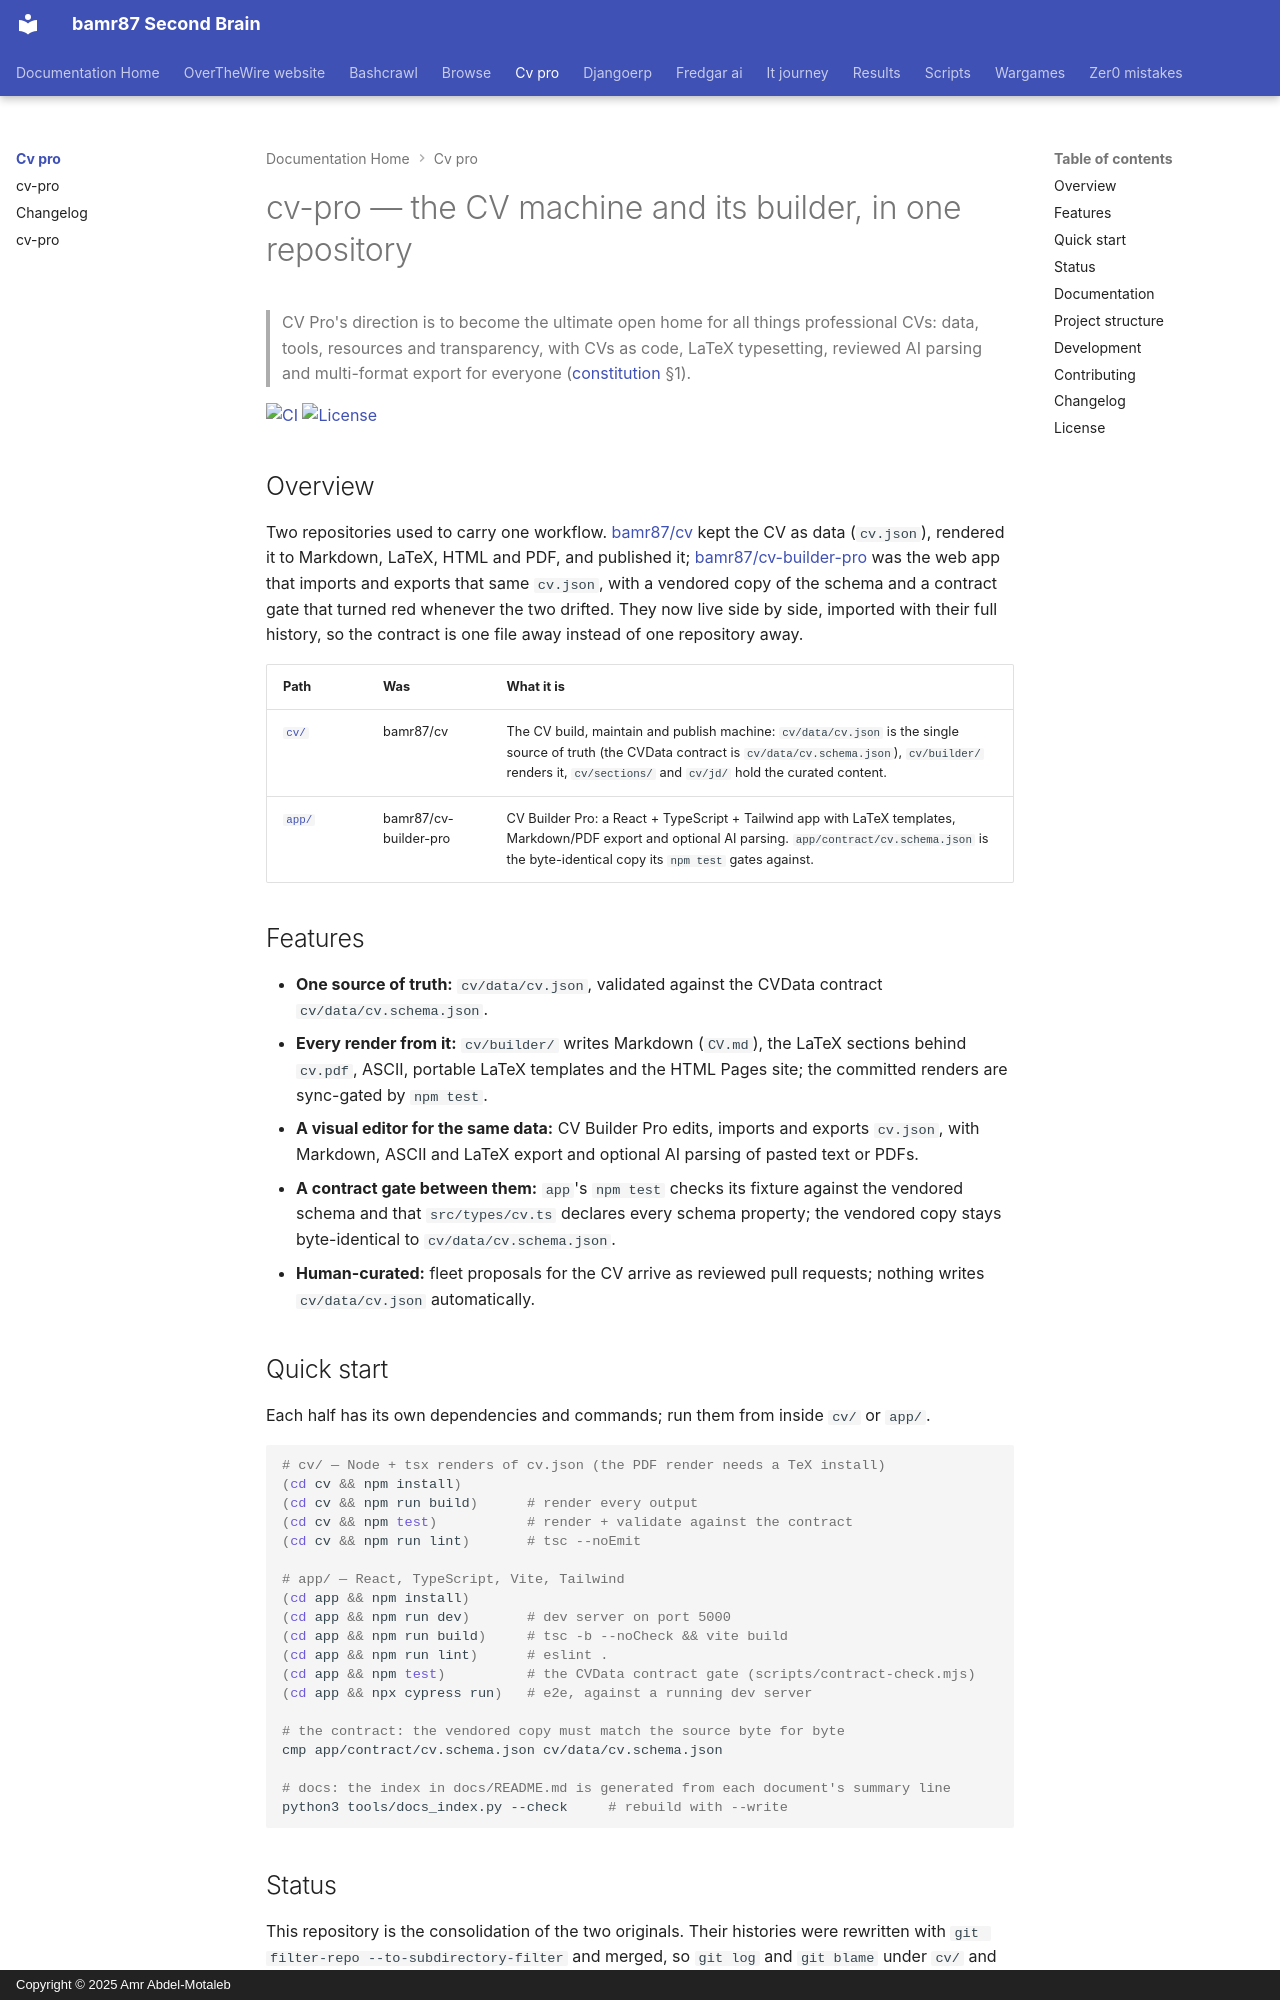

repository: bamr87/README · page: cv-pro/index.html · generator: mkdocs · copyright: Copyright © 2025 Amr Abdel-Motaleb

---
source_file: README.md
source_repo: bamr87/cv-pro
source_url: https://github.com/bamr87/cv-pro/blob/main/README.md
title: cv-pro — the CV machine and its builder, in one repository
---
# cv-pro — the CV machine and its builder, in one repository

> CV Pro's direction is to become the ultimate open home for all things professional CVs: data, tools, resources and transparency, with CVs as code, LaTeX typesetting, reviewed AI parsing and multi-format export for everyone ([constitution](docs/constitution.md) §1).

[![CI](https://github.com/bamr87/cv-pro/actions/workflows/ci.yml/badge.svg)](https://github.com/bamr87/cv-pro/actions/workflows/ci.yml) [![License](https://img.shields.io/github/license/bamr87/cv-pro)](LICENSE)

## Overview

Two repositories used to carry one workflow. [bamr87/cv](https://github.com/bamr87/cv) kept the CV as data (`cv.json`), rendered it to Markdown, LaTeX, HTML and PDF, and published it; [bamr87/cv-builder-pro](https://github.com/bamr87/cv-builder-pro) was the web app that imports and exports that same `cv.json`, with a vendored copy of the schema and a contract gate that turned red whenever the two drifted. They now live side by side, imported with their full history, so the contract is one file away instead of one repository away.

| Path | Was | What it is |
|---|---|---|
| [`cv/`](cv/) | bamr87/cv | The CV build, maintain and publish machine: `cv/data/cv.json` is the single source of truth (the CVData contract is `cv/data/cv.schema.json`), `cv/builder/` renders it, `cv/sections/` and `cv/jd/` hold the curated content. |
| [`app/`](app/) | bamr87/cv-builder-pro | CV Builder Pro: a React + TypeScript + Tailwind app with LaTeX templates, Markdown/PDF export and optional AI parsing. `app/contract/cv.schema.json` is the byte-identical copy its `npm test` gates against. |

## Features

- **One source of truth:** `cv/data/cv.json`, validated against the CVData contract `cv/data/cv.schema.json`.
- **Every render from it:** `cv/builder/` writes Markdown (`CV.md`), the LaTeX sections behind `cv.pdf`, ASCII, portable LaTeX templates and the HTML Pages site; the committed renders are sync-gated by `npm test`.
- **A visual editor for the same data:** CV Builder Pro edits, imports and exports `cv.json`, with Markdown, ASCII and LaTeX export and optional AI parsing of pasted text or PDFs.
- **A contract gate between them:** `app`'s `npm test` checks its fixture against the vendored schema and that `src/types/cv.ts` declares every schema property; the vendored copy stays byte-identical to `cv/data/cv.schema.json`.
- **Human-curated:** fleet proposals for the CV arrive as reviewed pull requests; nothing writes `cv/data/cv.json` automatically.
